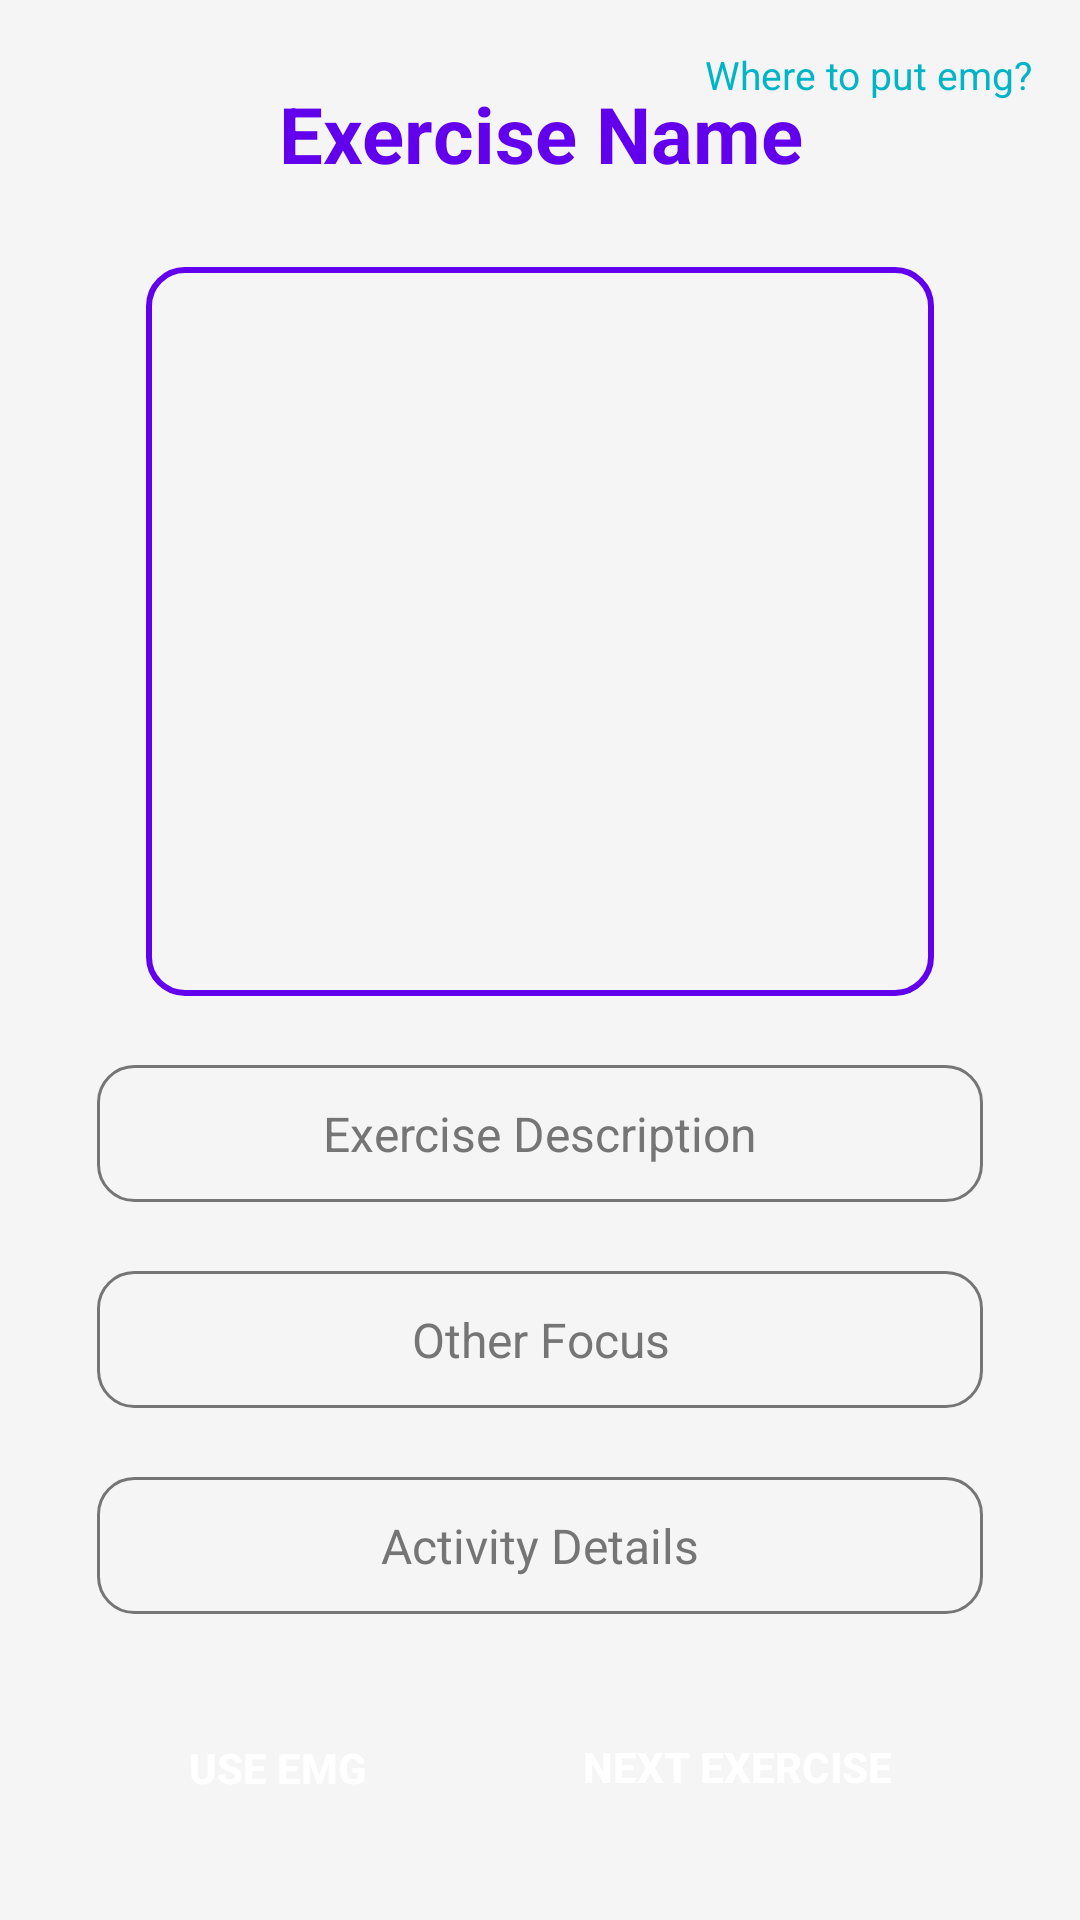

Produce the Android XML layout that renders to this screen, including the resource entries it uses.
<!-- AndroidManifest.xml: application theme Theme.Gymapp -->
<!-- res/layout/activity_exercise_detail.xml -->
<androidx.constraintlayout.widget.ConstraintLayout xmlns:android="http://schemas.android.com/apk/res/android"
    xmlns:app="http://schemas.android.com/apk/res-auto"
    xmlns:tools="http://schemas.android.com/tools"
    android:layout_width="match_parent"
    android:layout_height="match_parent"
    android:background="@color/background_light"
    android:padding="16dp">

    

    <TextView
        android:id="@+id/emg"
        android:layout_width="wrap_content"
        android:layout_height="wrap_content"
        android:gravity="center"
        android:paddingBottom="8dp"
        android:text="Where to put emg?"
        android:textColor="#01B5C7"
        android:textSize="13sp"
        app:layout_constraintBottom_toTopOf="@id/imageViewDetailExercise"
        app:layout_constraintEnd_toEndOf="parent"
        app:layout_constraintHorizontal_bias="1.0"
        app:layout_constraintStart_toStartOf="parent"
        app:layout_constraintTop_toTopOf="parent"
        app:layout_constraintVertical_bias="0.0" />

    <TextView
        android:id="@+id/textViewDetailName"
        android:layout_width="0dp"
        android:layout_height="wrap_content"
        android:textSize="26sp"
        android:textStyle="bold"
        android:textColor="@color/primaryColor"
        android:text="Exercise Name"
        android:gravity="center"
        app:layout_constraintTop_toTopOf="parent"
        app:layout_constraintStart_toStartOf="parent"
        app:layout_constraintEnd_toEndOf="parent"
        app:layout_constraintBottom_toTopOf="@id/imageViewDetailExercise"
        app:layout_constraintVertical_bias="0.05"
        android:paddingBottom="8dp"/>

    
    <ImageView
        android:id="@+id/imageViewDetailExercise"
        android:layout_width="0dp"
        android:layout_height="0dp"
        android:scaleType="centerCrop"
        android:layout_marginTop="8dp"
        app:layout_constraintTop_toBottomOf="@id/textViewDetailName"
        app:layout_constraintStart_toStartOf="parent"
        app:layout_constraintEnd_toEndOf="parent"
        app:layout_constraintWidth_percent="0.8"
        app:layout_constraintHeight_percent="0.4"
        android:contentDescription="Exercise Image"
        android:background="@drawable/image_background"
        app:layout_constraintBottom_toTopOf="@id/textViewDetailDesc"/>

    
    <TextView
        android:id="@+id/textViewDetailDesc"
        android:layout_width="0dp"
        android:layout_height="wrap_content"
        android:text="Exercise Description"
        android:textColor="@color/secondaryTextColor"
        android:textSize="16sp"
        android:gravity="center"
        android:padding="12dp"
        android:background="@drawable/rounded_bg"
        app:layout_constraintTop_toBottomOf="@id/imageViewDetailExercise"
        app:layout_constraintStart_toStartOf="parent"
        app:layout_constraintEnd_toEndOf="parent"
        app:layout_constraintBottom_toTopOf="@id/textViewOtherFocus"
        app:layout_constraintWidth_percent="0.9"
        android:layout_marginTop="12dp"/>

    


    
    <TextView
        android:id="@+id/textViewOtherFocus"
        android:layout_width="0dp"
        android:layout_height="wrap_content"
        android:layout_marginTop="12dp"
        android:background="@drawable/rounded_bg"
        android:gravity="center"
        android:padding="12dp"
        android:text="Other Focus"
        android:textColor="@color/secondaryTextColor"
        android:textSize="16sp"
        app:layout_constraintBottom_toTopOf="@id/textViewDetailActivity"
        app:layout_constraintEnd_toEndOf="parent"
        app:layout_constraintStart_toStartOf="parent"
        app:layout_constraintTop_toBottomOf="@id/textViewDetailDesc"
        app:layout_constraintWidth_percent="0.9" />

    <TextView
        android:id="@+id/textViewDetailActivity"
        android:layout_width="0dp"
        android:layout_height="wrap_content"
        android:layout_marginTop="12dp"
        android:background="@drawable/rounded_bg"
        android:gravity="center"
        android:padding="12dp"
        android:text="Activity Details"
        android:textColor="@color/secondaryTextColor"
        android:textSize="16sp"
        app:layout_constraintBottom_toTopOf="@id/buttonNext"
        app:layout_constraintEnd_toEndOf="parent"
        app:layout_constraintStart_toStartOf="parent"
        app:layout_constraintTop_toBottomOf="@id/textViewOtherFocus"
        app:layout_constraintWidth_percent="0.9" />

    
    <Button
        android:id="@+id/buttonNext"
        android:layout_width="wrap_content"
        android:layout_height="wrap_content"
        android:layout_marginTop="16dp"
        android:background="@drawable/button_rounded"
        android:backgroundTint="@color/primaryColor"
        android:elevation="4dp"
        android:paddingStart="32dp"
        android:paddingTop="12dp"
        android:paddingEnd="32dp"
        android:paddingBottom="12dp"
        android:text="Next Exercise"
        android:textColor="@color/white"
        android:textStyle="bold"
        app:layout_constraintBottom_toBottomOf="parent"
        app:layout_constraintEnd_toEndOf="parent"
        app:layout_constraintHorizontal_bias="0.909"
        app:layout_constraintStart_toStartOf="parent"
        app:layout_constraintTop_toBottomOf="@id/textViewDetailActivity"
        tools:ignore="RtlCompat" />

    
    <Button
        android:id="@+id/emgBut"
        android:layout_width="wrap_content"
        android:layout_height="wrap_content"
        android:layout_marginTop="16dp"
        android:background="@drawable/button_rounded"
        android:backgroundTint="@color/primaryColor"
        android:elevation="4dp"
        android:paddingStart="32dp"
        android:paddingTop="12dp"
        android:paddingEnd="32dp"
        android:paddingBottom="12dp"
        android:text="Use EMG"
        android:textColor="@color/white"
        android:textStyle="bold"
        app:layout_constraintBottom_toBottomOf="parent"
        app:layout_constraintEnd_toEndOf="parent"
        app:layout_constraintHorizontal_bias="0.074"
        app:layout_constraintStart_toStartOf="parent"
        app:layout_constraintTop_toBottomOf="@id/textViewDetailActivity"
        app:layout_constraintVertical_bias="0.507"
        tools:ignore="RtlCompat" />

</androidx.constraintlayout.widget.ConstraintLayout>
<!-- resources referenced by this layout -->
<resources>
  <color name="background_light">#F5F5F5</color>
  <color name="primaryColor">#6200EE</color>
  <color name="secondaryTextColor">#757575</color>
  <color name="white">#FFFFFFFF</color>
  <!-- drawable image_background (drawable) -->
  <?xml version="1.0" encoding="utf-8"?>
  <shape xmlns:android="http://schemas.android.com/apk/res/android">
      <corners android:radius="12dp" />
      <solid android:color="@android:color/transparent" />
      <padding android:left="2dp" android:top="2dp" android:right="2dp" android:bottom="2dp"/>
      <stroke android:width="2dp" android:color="@color/primaryColor"/>
      <shadowColor android:color="#000000" android:radius="4dp"/>
  </shape>
  <!-- drawable rounded_bg (drawable) -->
  <?xml version="1.0" encoding="utf-8"?>
  <shape xmlns:android="http://schemas.android.com/apk/res/android">
      <solid android:color="@color/background_light" />
      <corners android:radius="12dp" />
      <stroke android:color="@color/secondaryTextColor" android:width="1dp"/>
  </shape>
  <style name="Theme.Gymapp" parent="Theme.AppCompat.Light.NoActionBar">
          
          <item name="colorPrimary">@color/purple_500</item>
          <item name="colorPrimaryVariant">@color/purple_700</item>
          <item name="colorOnPrimary">@color/white</item>
          
          <item name="colorSecondary">@color/teal_200</item>
          <item name="colorSecondaryVariant">@color/teal_700</item>
          <item name="colorOnSecondary">@color/black</item>
          
          <item name="android:statusBarColor">?attr/colorPrimaryVariant</item>
          
      </style>
  <color name="purple_500">#FF6200EE</color>
  <color name="purple_700">#FF3700B3</color>
  <color name="teal_200">#FF03DAC5</color>
  <color name="teal_700">#FF018786</color>
  <color name="black">#FF000000</color>
</resources>
